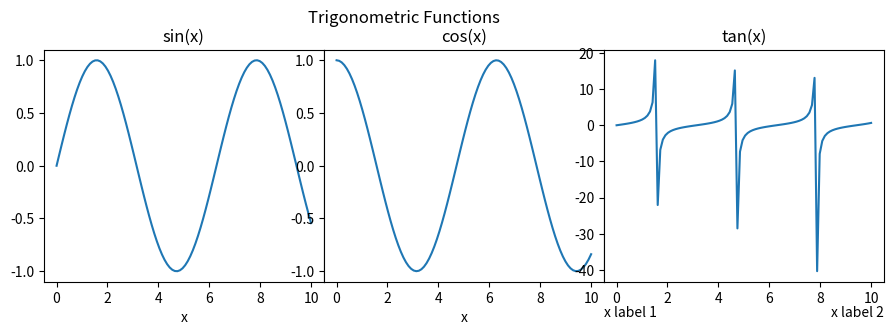

This chart was generated by the following Python code:
import matplotlib.pyplot as plt
import numpy as np

# create some sample data
x = np.linspace(0, 10, 100)
y1 = np.sin(x)
y2 = np.cos(x)
y3 = np.tan(x)

# create a figure with 3 subplots arranged in a 1x3 grid
fig, (ax1, ax2, ax3) = plt.subplots(1, 3, figsize=(12, 4))

# plot the data on each subplot and set x-labels
ax1.plot(x, y1)
ax1.set_title('sin(x)')
ax1.set_xlabel('x')
ax2.plot(x, y2)
ax2.set_title('cos(x)')
ax2.set_xlabel('x')
ax3.plot(x, y3)
ax3.set_title('tan(x)')

# add x-labels to ax3
ax3.text(0, -0.15, 'x label 1', ha='left', transform=ax3.transAxes)
ax3.text(1, -0.15, 'x label 2', ha='right', transform=ax3.transAxes)

# add a main title to the figure
fig.suptitle('Trigonometric Functions')

# adjust spacing between subplots and x-labels
fig.subplots_adjust(left=0.2, wspace=0, bottom=0.3)

# show the plot
plt.show()
